Image classification data set "studio_data" (React-Developer751/new-ia on GitHub). Class labels (51): accounting finance, agriculture farm, bakery, barber, bookstore, cafe, car repair, car showroom, car wash, cleaning, clinic doctor, coaching tuition, construction, dental, digital agency, ecommerce, electrician, event party, fast food, florist, grocery, gym, ice cream, indian thali, interior design, jewellery, juice bar, kurti store, law firm, logistics, mobile app, none, pet clinic, pharmacy, photography, plumbing, real estate, italian restaurant, SaaS, salon, saree boutique, school, shoe store, solar energy, spa, sushi, sweet shop, toy store, travel agency, wedding, yoga.

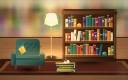
Label: bookstore

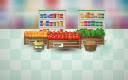
Label: grocery

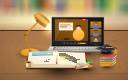
Label: coaching tuition

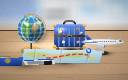
Label: travel agency

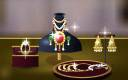
Label: jewellery

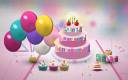
Label: event party
